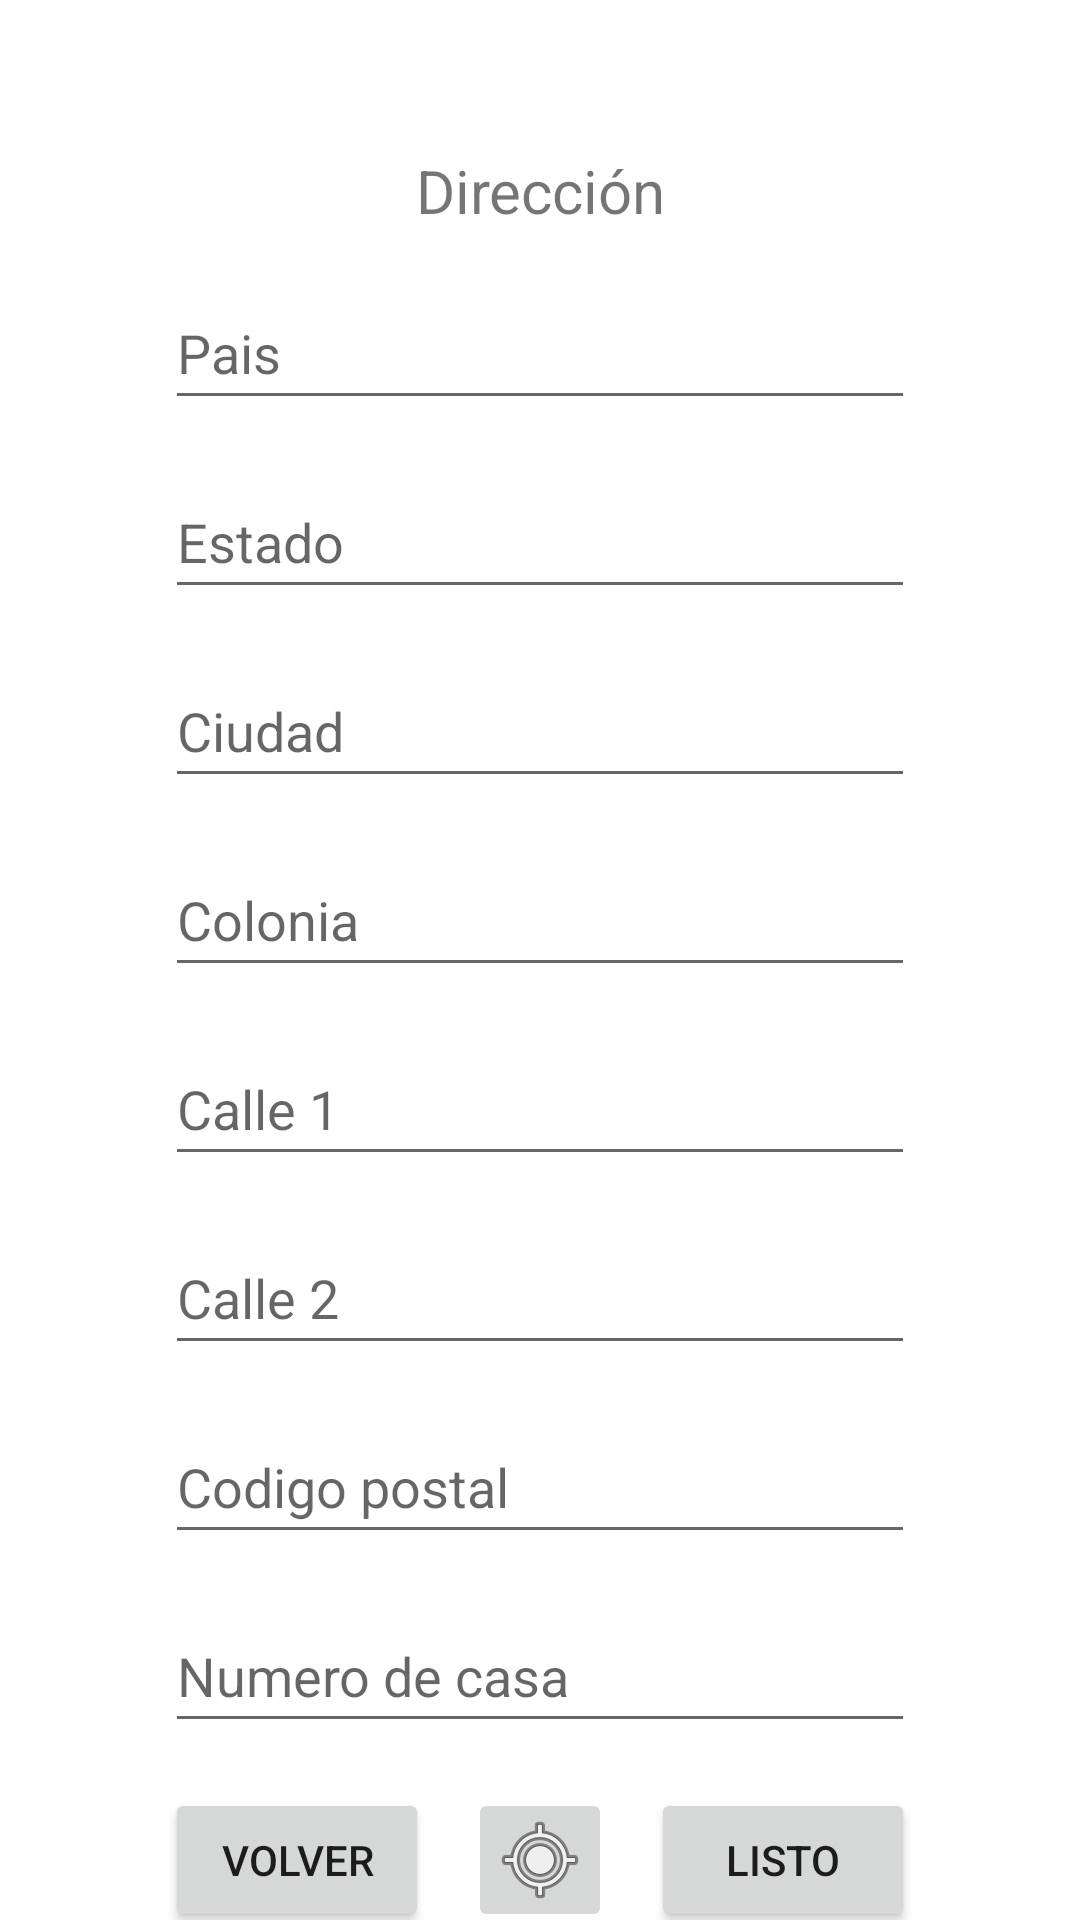

Write the Android layout XML for this screen, with the resource values it uses.
<!-- AndroidManifest.xml: application theme Theme.Sneakers -->
<!-- res/layout/fragment_direccion.xml -->
<?xml version="1.0" encoding="utf-8"?>
<androidx.constraintlayout.widget.ConstraintLayout xmlns:android="http://schemas.android.com/apk/res/android"
    xmlns:app="http://schemas.android.com/apk/res-auto"
    xmlns:tools="http://schemas.android.com/tools"
    android:id="@+id/frameLayout4"
    android:layout_width="match_parent"
    android:layout_height="match_parent"
    tools:context=".ui.main.DireccionFragment" >

    <TextView
        android:id="@+id/textView"
        android:layout_width="wrap_content"
        android:layout_height="wrap_content"
        android:layout_marginTop="50dp"
        android:text="@string/direcci_n"
        android:textAlignment="center"
        android:textSize="20sp"
        app:layout_constraintEnd_toEndOf="parent"
        app:layout_constraintStart_toStartOf="parent"
        app:layout_constraintTop_toTopOf="parent" />

    <EditText
        android:id="@+id/etPais"
        android:layout_width="250dp"
        android:layout_height="wrap_content"
        android:layout_marginTop="15dp"
        android:autofillHints=""
        android:ems="10"
        android:hint="@string/pais"
        android:inputType="textPersonName"
        android:minHeight="48dp"
        app:layout_constraintEnd_toEndOf="@+id/textView"
        app:layout_constraintStart_toStartOf="@+id/textView"
        app:layout_constraintTop_toBottomOf="@+id/textView" />

    <EditText
        android:id="@+id/etCiudad"
        android:layout_width="0dp"
        android:layout_height="wrap_content"
        android:layout_marginTop="15dp"
        android:ems="10"
        android:hint="@string/ciudad"
        android:inputType="textPersonName"
        android:minHeight="48dp"
        app:layout_constraintEnd_toEndOf="@+id/etEstado"
        app:layout_constraintHorizontal_bias="0.0"
        app:layout_constraintStart_toStartOf="@+id/etEstado"
        app:layout_constraintTop_toBottomOf="@+id/etEstado"
        android:autofillHints="" />

    <EditText
        android:id="@+id/etEstado"
        android:layout_width="0dp"
        android:layout_height="wrap_content"
        android:layout_marginTop="15dp"
        android:ems="10"
        android:hint="@string/estado"
        android:inputType="textPersonName"
        android:minHeight="48dp"
        app:layout_constraintEnd_toEndOf="@+id/etPais"
        app:layout_constraintStart_toStartOf="@+id/etPais"
        app:layout_constraintTop_toBottomOf="@+id/etPais"
        android:autofillHints="" />

    <EditText
        android:id="@+id/etColonia"
        android:layout_width="0dp"
        android:layout_height="wrap_content"
        android:layout_marginTop="15dp"
        android:ems="10"
        android:hint="@string/colonia"
        android:inputType="textPersonName"
        android:minHeight="48dp"
        android:singleLine="false"
        app:layout_constraintEnd_toEndOf="@+id/etCiudad"
        app:layout_constraintStart_toStartOf="@+id/etCiudad"
        app:layout_constraintTop_toBottomOf="@+id/etCiudad"
        android:autofillHints="" />

    <EditText
        android:id="@+id/etCalle1"
        android:layout_width="0dp"
        android:layout_height="wrap_content"
        android:layout_marginTop="15dp"
        android:ems="10"
        android:hint="@string/calle_1"
        android:inputType="textPersonName"
        android:minHeight="48dp"
        app:layout_constraintEnd_toEndOf="@+id/etColonia"
        app:layout_constraintStart_toStartOf="@+id/etColonia"
        app:layout_constraintTop_toBottomOf="@+id/etColonia"
        android:autofillHints="" />

    <EditText
        android:id="@+id/etCalle2"
        android:layout_width="0dp"
        android:layout_height="wrap_content"
        android:layout_marginTop="15dp"
        android:ems="10"
        android:hint="@string/calle_2"
        android:inputType="textPersonName"
        android:minHeight="48dp"
        app:layout_constraintEnd_toEndOf="@+id/etCalle1"
        app:layout_constraintHorizontal_bias="0.0"
        app:layout_constraintStart_toStartOf="@+id/etCalle1"
        app:layout_constraintTop_toBottomOf="@+id/etCalle1"
        android:autofillHints="" />

    <EditText
        android:id="@+id/etCodigo"
        android:layout_width="0dp"
        android:layout_height="wrap_content"
        android:layout_marginTop="15dp"
        android:ems="10"
        android:hint="@string/codigo_postal"
        android:inputType="textPersonName"
        android:minHeight="48dp"
        app:layout_constraintEnd_toEndOf="@+id/etCalle2"
        app:layout_constraintHorizontal_bias="0.0"
        app:layout_constraintStart_toStartOf="@+id/etCalle2"
        app:layout_constraintTop_toBottomOf="@+id/etCalle2"
        android:autofillHints="" />

    <EditText
        android:id="@+id/etNumc"
        android:layout_width="0dp"
        android:layout_height="wrap_content"
        android:layout_marginTop="15dp"
        android:ems="10"
        android:hint="@string/numero_de_casa"
        android:inputType="textPersonName"
        android:minHeight="48dp"
        app:layout_constraintEnd_toEndOf="@+id/etCodigo"
        app:layout_constraintStart_toStartOf="@+id/etCodigo"
        app:layout_constraintTop_toBottomOf="@+id/etCodigo"
        android:autofillHints="" />

    <ImageButton
        android:id="@+id/btnGps"
        android:layout_width="48dp"
        android:layout_height="48dp"
        android:layout_marginTop="15dp"
        android:contentDescription="@string/todo5"
        android:src="@android:drawable/ic_menu_mylocation"
        app:layout_constraintEnd_toStartOf="@+id/btnListo"
        app:layout_constraintStart_toEndOf="@+id/btnVolver"
        app:layout_constraintTop_toBottomOf="@+id/etNumc"
        tools:ignore="ImageContrastCheck" />

    <Button
        android:id="@+id/btnVolver"
        android:layout_width="wrap_content"
        android:layout_height="wrap_content"
        android:layout_marginTop="15dp"
        android:text="@string/volver"
        app:layout_constraintStart_toStartOf="@+id/etNumc"
        app:layout_constraintTop_toBottomOf="@+id/etNumc" />

    <Button
        android:id="@+id/btnListo"
        android:layout_width="wrap_content"
        android:layout_height="wrap_content"
        android:layout_marginTop="15dp"
        android:text="@string/listo"
        app:layout_constraintEnd_toEndOf="@+id/etNumc"
        app:layout_constraintTop_toBottomOf="@+id/etNumc"
        tools:ignore="MissingConstraints" />

</androidx.constraintlayout.widget.ConstraintLayout>
<!-- resources referenced by this layout -->
<resources>
  <string name="calle_1">Calle 1</string>
  <string name="calle_2">Calle 2</string>
  <string name="ciudad">Ciudad</string>
  <string name="codigo_postal">Codigo postal</string>
  <string name="colonia">Colonia</string>
  <string name="direcci_n">Dirección</string>
  <string name="estado">Estado</string>
  <string name="listo">Listo</string>
  <string name="numero_de_casa">Numero de casa</string>
  <string name="pais">Pais</string>
  <string name="todo5">TODO</string>
  <string name="volver">Volver</string>
  <style name="Theme.Sneakers" parent="Theme.MaterialComponents.DayNight.NoActionBar">
          
          <item name="colorPrimary">@color/black</item>
          <item name="colorPrimaryVariant">@color/black</item>
          <item name="colorOnPrimary">@color/white</item>
          
          <item name="colorSecondary">@color/teal_200</item>
          <item name="colorSecondaryVariant">@color/teal_700</item>
          <item name="colorOnSecondary">@color/black</item>
          
          <item name="android:statusBarColor">?attr/colorPrimaryVariant</item>
          
      </style>
  <color name="black">#FF000000</color>
  <color name="white">#FFFFFFFF</color>
  <color name="teal_200">#FF03DAC5</color>
  <color name="teal_700">#FF018786</color>
</resources>
